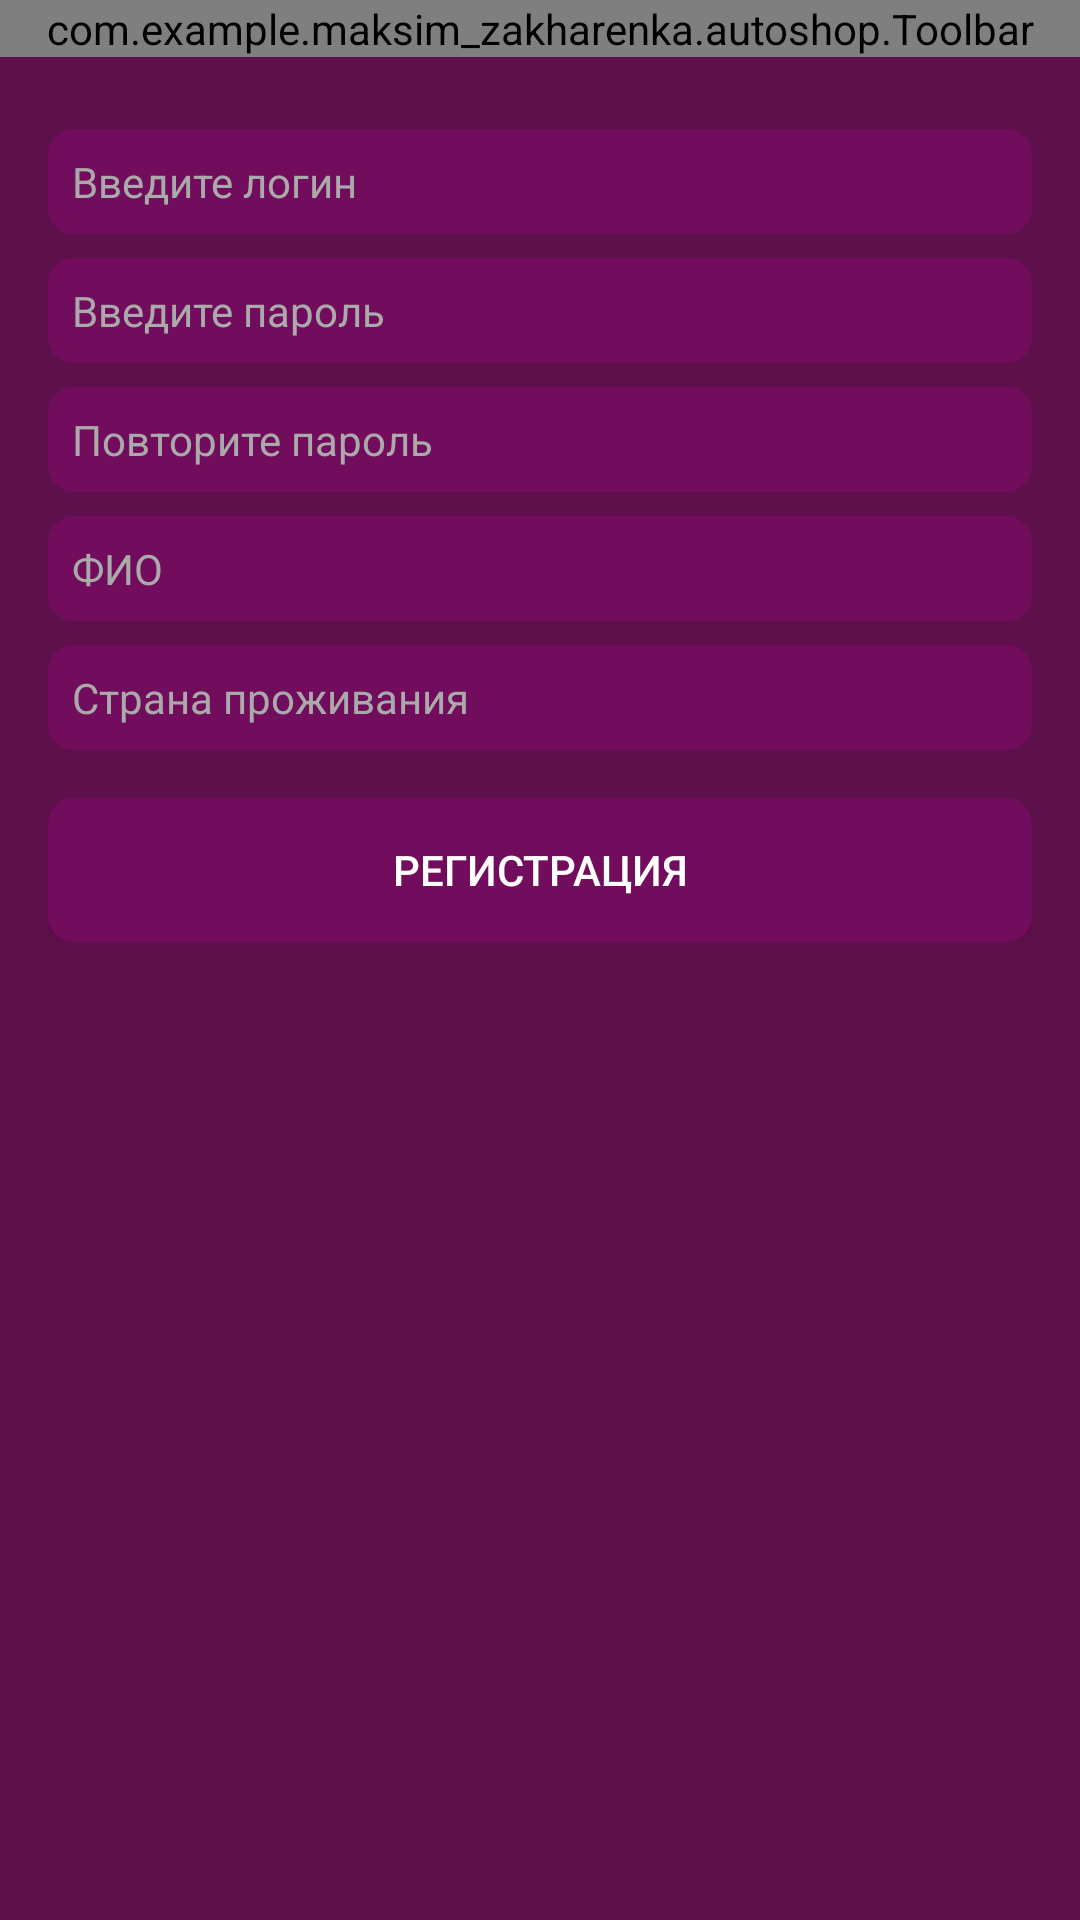

Reconstruct the res/layout file that produces this screen, plus the resources it refers to.
<!-- AndroidManifest.xml: application theme AppTheme -->
<!-- res/layout/activity_registration.xml -->
<?xml version="1.0" encoding="utf-8"?>
<FrameLayout xmlns:android="http://schemas.android.com/apk/res/android"
    android:layout_width="match_parent"
    android:layout_height="match_parent"
    android:background="@color/brandColor">


    <LinearLayout
        android:layout_width="match_parent"
        android:layout_height="wrap_content"
        android:layout_marginBottom="16dp"
        android:orientation="vertical">

        <com.example.maksim_zakharenka.autoshop.Toolbar
            android:id="@+id/toolbar"
            android:layout_width="match_parent"
            android:layout_height="wrap_content"
            android:layout_marginBottom="24dp" />

        <EditText
            android:id="@+id/login_edittext"
            style="@style/ButtonStyle"
            android:layout_width="match_parent"
            android:layout_height="wrap_content"
            android:layout_marginLeft="16dp"
            android:layout_marginRight="16dp"
            android:hint="Введите логин"
            android:padding="8dp" />

        <EditText
            android:id="@+id/password_edittext"
            style="@style/ButtonStyle"
            android:layout_width="match_parent"
            android:layout_height="wrap_content"
            android:layout_marginLeft="16dp"
            android:layout_marginTop="8dp"
            android:layout_marginRight="16dp"
            android:hint="Введите пароль"
            android:inputType="textPassword"
            android:padding="8dp" />

        <EditText
            android:id="@+id/password_confirm_edittext"
            style="@style/ButtonStyle"
            android:layout_width="match_parent"
            android:layout_height="wrap_content"
            android:layout_marginLeft="16dp"
            android:layout_marginTop="8dp"
            android:layout_marginRight="16dp"
            android:hint="Повторите пароль"
            android:inputType="textPassword"
            android:padding="8dp" />

        <EditText
            android:id="@+id/full_name_edittext"
            style="@style/ButtonStyle"
            android:layout_width="match_parent"
            android:layout_height="wrap_content"
            android:layout_marginLeft="16dp"
            android:layout_marginTop="8dp"
            android:layout_marginRight="16dp"
            android:hint="ФИО"
            android:padding="8dp" />

        <EditText
            android:id="@+id/country_edittext"
            style="@style/ButtonStyle"
            android:layout_width="match_parent"
            android:layout_height="wrap_content"
            android:layout_marginLeft="16dp"
            android:layout_marginTop="8dp"
            android:layout_marginRight="16dp"
            android:hint="Страна проживания"
            android:padding="8dp" />

        <Button
            android:id="@+id/reg_button"
            style="@style/ButtonStyle"
            android:layout_width="match_parent"
            android:layout_height="wrap_content"
            android:layout_marginLeft="16dp"
            android:layout_marginTop="16dp"
            android:layout_marginRight="16dp"
            android:text="Регистрация" />

    </LinearLayout>

</FrameLayout>
<!-- resources referenced by this layout -->
<resources>
  <color name="brandColor">#5d1049</color>
  <style name="ButtonStyle">
          <item name="android:textSize">14sp</item>
          <item name="android:textColorHint">@android:color/darker_gray</item>
          <item name="android:textColor">@android:color/white</item>
          <item name="android:background">@drawable/corner_background</item>
      </style>
  <style name="AppTheme" parent="Theme.AppCompat.Light.NoActionBar">
          
          <item name="colorPrimary">@color/colorPrimary</item>
          <item name="colorPrimaryDark">@color/colorPrimaryDark</item>
          <item name="colorAccent">@color/colorAccent</item>
      </style>
  <!-- drawable corner_background (drawable) -->
  <?xml version="1.0" encoding="UTF-8"?>
  <shape xmlns:android="http://schemas.android.com/apk/res/android">
      <solid android:color="@color/secondBrandColor" />
  
      <stroke
          android:width="3dp"
          android:color="@color/secondBrandColor" />
  
      <padding
          android:bottom="1dp"
          android:left="1dp"
          android:right="1dp"
          android:top="1dp" />
  
      <corners
          android:bottomLeftRadius="7dp"
          android:bottomRightRadius="7dp"
          android:topLeftRadius="7dp"
          android:topRightRadius="7dp" />
  </shape>
  <color name="colorPrimary">@color/brandColor</color>
  <color name="colorPrimaryDark">@color/brandColor</color>
  <color name="colorAccent">@color/brandColor</color>
  <color name="secondBrandColor">#720d5d</color>
</resources>
